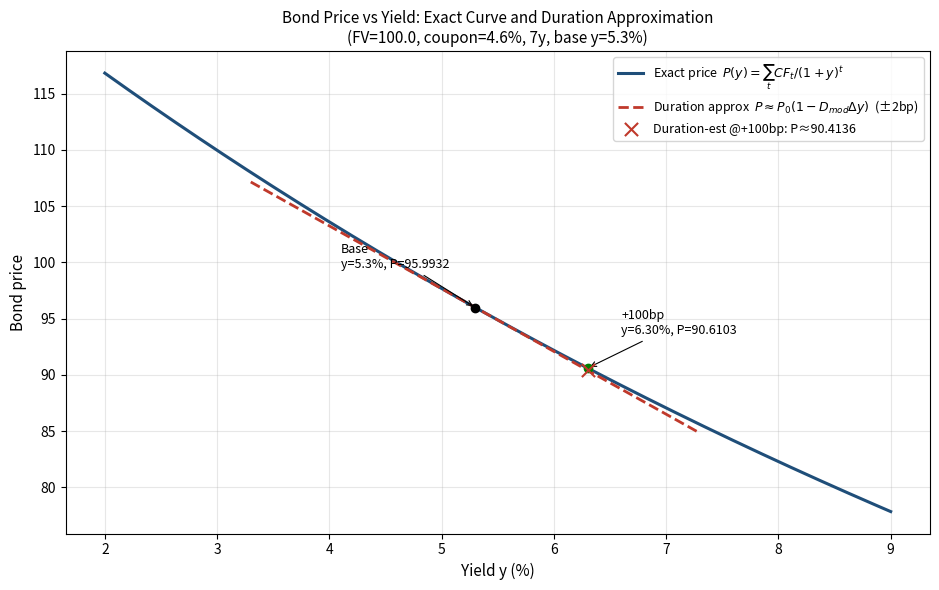

This figure's Python source:
"""
《证券投资学》课堂演示：债券定价与久期近似
债券：面值100、票息4.6%（每年付一次）、7年、当前收益率5.3%
"""
import numpy as np
import pandas as pd
import matplotlib.pyplot as plt

# ----------------------------------------------------------------------------
# 1. 债券基本参数与计算函数
# ----------------------------------------------------------------------------
FACE = 100.0
COUPON_RATE = 0.046
MATURITY = 7          # 年
Y0 = 0.053            # 基准收益率
COUPON = FACE * COUPON_RATE   # 每年票息 = 4.6

# 未指明处采用的假设：按年付息，复利贴现（市场惯例）

def bond_price(y, face=FACE, c=COUPON, n=MATURITY):
    """给定(一组)收益率，返回债券精确价格。现金流贴现求和。"""
    y = np.atleast_1d(np.asarray(y, dtype=float))
    t = np.arange(1, n + 1)                     # 1..n
    cf = np.full(n, c, dtype=float)
    cf[-1] += face                              # 最后一期本金
    disc = (1.0 + y)[:, None] ** t[None, :]     # (m, n)
    pv = cf[None, :] / disc
    return pv.sum(axis=1)

def bond_duration(y, face=FACE, c=COUPON, n=MATURITY):
    """返回 (price, macaulay_duration, modified_duration)。"""
    y = float(y)
    t = np.arange(1, n + 1)
    cf = np.full(n, c, dtype=float)
    cf[-1] += face
    pv = cf / (1.0 + y) ** t
    price = pv.sum()
    mac_dur = (t * pv).sum() / price
    mod_dur = mac_dur / (1.0 + y)
    return price, mac_dur, mod_dur

# ----------------------------------------------------------------------------
# 2. 精确价格曲线（收益率 2% ~ 9%）
# ----------------------------------------------------------------------------
y_grid = np.linspace(0.02, 0.09, 300)
P_exact = bond_price(y_grid)

# 基准点信息
P0, D_mac, D_mod = bond_duration(Y0)

# ----------------------------------------------------------------------------
# 3. 久期近似曲线（在 5.3% 附近，窗口可调）
#    ΔP/P ≈ -D_mod * Δy   =>   P(y) ≈ P0 * (1 - D_mod * (y - Y0))
# ----------------------------------------------------------------------------
DELTA_Y_WINDOW = 0.02          # 可调：在基准收益率 ±200bp 窗口内画近似曲线
y_approx = np.linspace(Y0 - DELTA_Y_WINDOW, Y0 + DELTA_Y_WINDOW, 200)
P_approx = P0 * (1.0 - D_mod * (y_approx - Y0))

# ----------------------------------------------------------------------------
# 4. +100bp 报告：精确价格 与 久期法估计的相对价格变化
# ----------------------------------------------------------------------------
DY = 0.01                      # +100 基点
Y_UP = Y0 + DY
P_up_exact = float(bond_price(Y_UP)[0])
dur_rel_change_up100 = float(-D_mod * DY)   # 相对价格变化 ΔP/P

# ----------------------------------------------------------------------------
# 5. 作图
# ----------------------------------------------------------------------------
fig, ax = plt.subplots(figsize=(9.5, 6))

ax.plot(y_grid * 100, P_exact, color='#1f4e79', lw=2.2,
        label='Exact price  $P(y)=\\sum_t CF_t/(1+y)^t$')
ax.plot(y_approx * 100, P_approx, color='#c0392b', lw=2.0, ls='--',
        label=f'Duration approx  $P\\approx P_0(1-D_{{mod}}\\Delta y)$  (±{DELTA_Y_WINDOW*100:.0f}bp)')

# 标注基准点与 +100bp 点
ax.scatter([Y0*100], [P0], color='black', zorder=5)
ax.annotate(f'Base\ny={Y0*100:.1f}%, P={P0:.4f}',
            xy=(Y0*100, P0), xytext=(Y0*100-1.2, P0+3.5),
            fontsize=9, arrowprops=dict(arrowstyle='->', lw=0.8))

ax.scatter([Y_UP*100], [P_up_exact], color='green', zorder=5)
ax.annotate(f'+100bp\ny={Y_UP*100:.2f}%, P={P_up_exact:.4f}',
            xy=(Y_UP*100, P_up_exact), xytext=(Y_UP*100+0.3, P_up_exact+3.0),
            fontsize=9, arrowprops=dict(arrowstyle='->', lw=0.8))

# 久期法在 +100bp 处的估计点
P_up_dur = P0 * (1.0 + dur_rel_change_up100)
ax.scatter([Y_UP*100], [P_up_dur], marker='x', color='#c0392b', s=90, zorder=5,
           label=f'Duration-est @+100bp: P≈{P_up_dur:.4f}')

ax.set_xlabel('Yield y (%)', fontsize=11)
ax.set_ylabel('Bond price', fontsize=11)
ax.set_title('Bond Price vs Yield: Exact Curve and Duration Approximation\n'
             f'(FV={FACE}, coupon={COUPON_RATE*100}%, {MATURITY}y, base y={Y0*100:.1f}%)',
             fontsize=11)
ax.grid(True, alpha=0.3)
ax.legend(loc='upper right', fontsize=9)
fig.tight_layout()

fig_path = 'bond_price_duration.png'
fig.savefig(fig_path, dpi=120)

# ----------------------------------------------------------------------------
# 6. 输出契约
# ----------------------------------------------------------------------------
result = {
    'price_at_up100bp': P_up_exact,                  # 精确价格：y=6.3%
    'dur_approx_change_up100bp': dur_rel_change_up100,  # 久期法估计的相对价格变化
    'figure_path': fig_path,
}

# 控制台简要报告（便于课堂投屏核对）
print('='*64)
print('债券参数:', f'FV={FACE}, coupon={COUPON_RATE*100}%, n={MATURITY}, y0={Y0*100:.1f}%')
print(f'基准价格 P0              = {P0:.6f}')
print(f'Macaulay duration        = {D_mac:.6f} 年')
print(f'Modified duration        = {D_mod:.6f}')
print('-'*64)
print(f'精确价格 @ y=6.30% (+100bp)   = {P_up_exact:.6f}')
print(f'久期法估计的相对价格变化       = {dur_rel_change_up100*100:.4f}%')
print(f'  (即 P_up 估计 = P0 * (1 + 该值) = {P0*(1+dur_rel_change_up100):.6f})')
print('-'*64)
print(f'图保存至: {fig_path}')
print('='*64)
print('result =', result)
